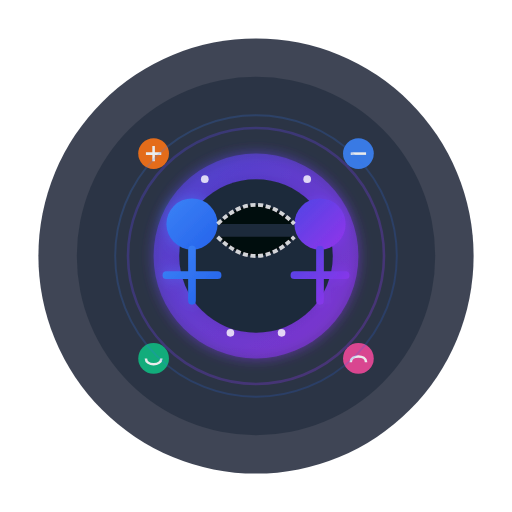
t = 0.00 s
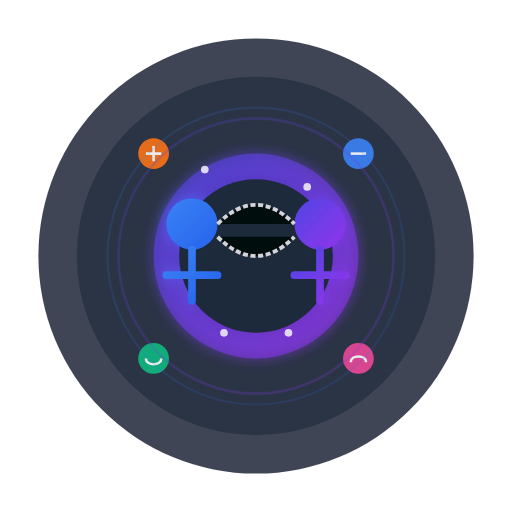
t = 0.75 s
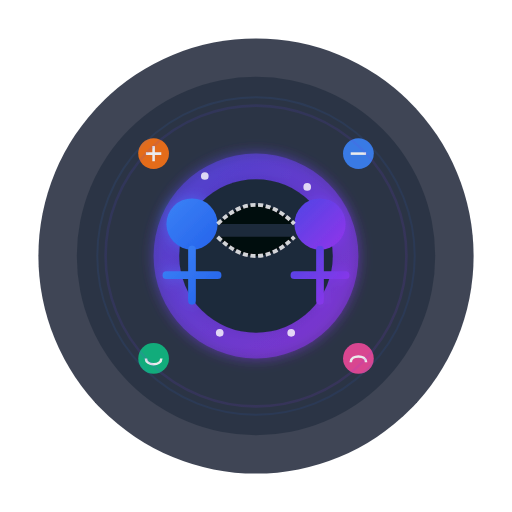
t = 1.75 s
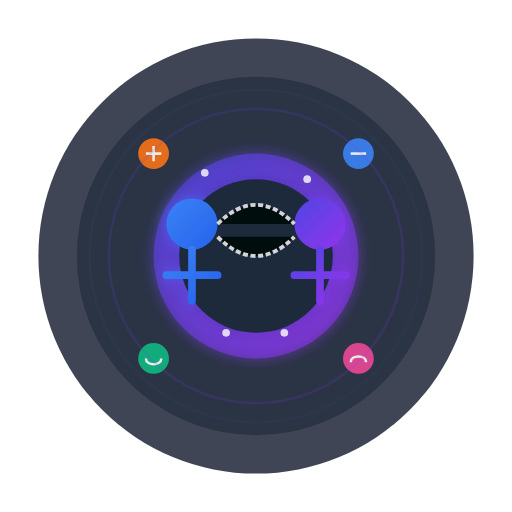
t = 2.50 s
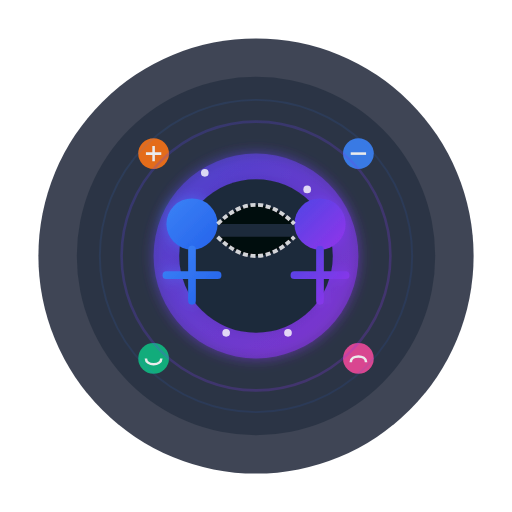
t = 3.50 s
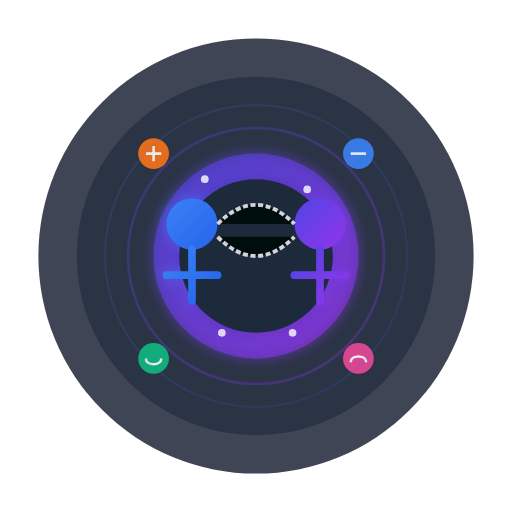
t = 4.00 s

The animated SVG that drew these frames (rendered in a browser with its animation timeline set to each time). Animation: 8 SMIL elements (animate=8); one cycle of 5.00 s, repeats indefinitely.

<?xml version="1.0" encoding="UTF-8"?>
<svg width="400" height="400" viewBox="0 0 400 400" xmlns="http://www.w3.org/2000/svg">
  <defs>
    <linearGradient id="gradPurple" x1="0%" y1="0%" x2="100%" y2="100%">
      <stop offset="0%" stop-color="#4F46E5" />
      <stop offset="100%" stop-color="#9333EA" />
    </linearGradient>
    <linearGradient id="gradBlue" x1="0%" y1="0%" x2="100%" y2="100%">
      <stop offset="0%" stop-color="#3B82F6" />
      <stop offset="100%" stop-color="#2563EB" />
    </linearGradient>
    <filter id="glow" x="-50%" y="-50%" width="200%" height="200%">
      <feGaussianBlur stdDeviation="5" result="blur" />
      <feComposite in="SourceGraphic" in2="blur" operator="over" />
    </filter>
  </defs>
  
  <!-- Background Circles -->
  <circle cx="200" cy="200" r="170" fill="#0F172A" opacity="0.8" />
  <circle cx="200" cy="200" r="140" fill="#1E293B" opacity="0.6" />
  
  <!-- Central Connection Element -->
  <g filter="url(#glow)">
    <circle cx="200" cy="200" r="80" fill="url(#gradPurple)" opacity="0.6" />
    <circle cx="200" cy="200" r="60" fill="#1E293B" />
    
    <!-- People Silhouettes -->
    <g transform="translate(0, -25)">
      <!-- Left Person -->
      <circle cx="150" cy="200" r="20" fill="url(#gradBlue)" />
      <path d="M150,220 L150,260 M130,240 L170,240" stroke="url(#gradBlue)" stroke-width="6" stroke-linecap="round" />
      
      <!-- Right Person -->
      <circle cx="250" cy="200" r="20" fill="url(#gradPurple)" />
      <path d="M250,220 L250,260 M230,240 L270,240" stroke="url(#gradPurple)" stroke-width="6" stroke-linecap="round" />
      
      <!-- Connection Lines -->
      <path d="M170,200 C190,180 210,180 230,200" stroke="white" stroke-width="3" stroke-dasharray="4,2" opacity="0.8" />
      <path d="M170,210 C190,230 210,230 230,210" stroke="white" stroke-width="3" stroke-dasharray="4,2" opacity="0.8" />
    </g>
  </g>
  
  <!-- Emotion Symbols -->
  <g opacity="0.9">
    <circle cx="120" cy="120" r="12" fill="#F97316" />
    <path d="M114,120 L126,120 M120,114 L120,126" stroke="white" stroke-width="2" />
    
    <circle cx="280" cy="120" r="12" fill="#3B82F6" />
    <path d="M274,120 L286,120" stroke="white" stroke-width="2" />
    
    <circle cx="120" cy="280" r="12" fill="#10B981" />
    <path d="M114,280 C114,286 126,286 126,280" stroke="white" stroke-width="2" fill="none" />
    
    <circle cx="280" cy="280" r="12" fill="#EC4899" />
    <path d="M274,283 C274,277 286,277 286,283" stroke="white" stroke-width="2" fill="none" />
  </g>
  
  <!-- Pulsing Circles -->
  <circle cx="200" cy="200" r="100" stroke="url(#gradPurple)" stroke-width="2" fill="none" opacity="0.3">
    <animate attributeName="r" values="100;120;100" dur="4s" repeatCount="indefinite" />
    <animate attributeName="opacity" values="0.3;0.1;0.3" dur="4s" repeatCount="indefinite" />
  </circle>
  <circle cx="200" cy="200" r="110" stroke="url(#gradBlue)" stroke-width="1.5" fill="none" opacity="0.2">
    <animate attributeName="r" values="110;130;110" dur="5s" repeatCount="indefinite" />
    <animate attributeName="opacity" values="0.2;0.05;0.2" dur="5s" repeatCount="indefinite" />
  </circle>
  
  <!-- Animated Particles -->
  <g>
    <circle cx="160" cy="140" r="3" fill="white" opacity="0.8">
      <animate attributeName="cy" values="140;130;140" dur="2s" repeatCount="indefinite" />
    </circle>
    <circle cx="240" cy="140" r="3" fill="white" opacity="0.8">
      <animate attributeName="cy" values="140;150;140" dur="2.5s" repeatCount="indefinite" />
    </circle>
    <circle cx="180" cy="260" r="3" fill="white" opacity="0.8">
      <animate attributeName="cx" values="180;170;180" dur="3s" repeatCount="indefinite" />
    </circle>
    <circle cx="220" cy="260" r="3" fill="white" opacity="0.8">
      <animate attributeName="cx" values="220;230;220" dur="2.8s" repeatCount="indefinite" />
    </circle>
  </g>
</svg>